pico-8 play session: hold ← + tap ❎

[t = 8 s] hold ← ~8s, tap ❎ ~14×
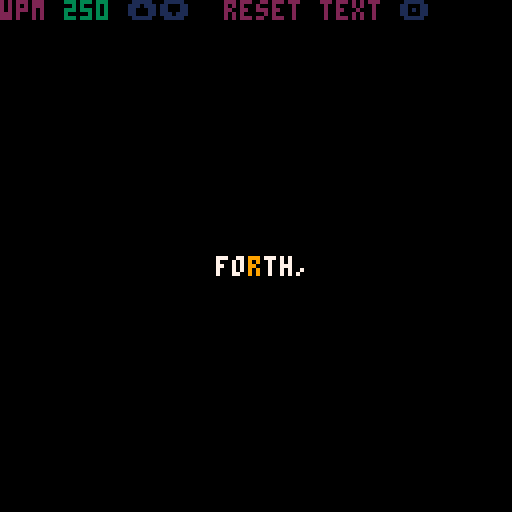

pico-8 cartridge
version 42
__lua__

printh("=====")
extcmd("rec")

text="fourscore and seven years ago our fathers brought forth, on this continent, a new nation, conceived in liberty, and dedicated to the proposition that all men are created equal. now we are engaged in a great civil war, testing whether that nation, or any nation so conceived, and so dedicated, can long endure. we are met on a great battle-field of that war. we have come to dedicate a portion of that field, as a final resting-place for those who here gave their lives, that that nation might live. it is altogether fitting and proper that we should do this. but, in a larger sense, we cannot dedicate, we cannot consecrate - we cannot hallow - this ground. the brave men, living and dead, who struggled here, have consecrated it far above our poor power to add or detract. the world will little note, nor long remember what we say here, but it can never forget what they did here. it is for us the living, rather, to be dedicated here to the unfinished work which they who fought here have thus far so nobly advanced. it is rather for us to be here dedicated to the great task remaining before us - that from these honored dead we take increased devotion to that cause for which they here gave the last full measure of devotion - that we here highly resolve that these dead shall not have died in vain - that this nation, under god, shall have a new birth of freedom, and that government of the people, by the people, for the people, shall not perish from the earth."

wpm= 250

function render_word(words,x1,x2,y)
    local x=(x2-x1+1)\2-2

    local text=words[word]
    if word<#words then
        if words[word+1]=="-" then
            text=text.." - "
            word+=1
        end
    end

    local len=#text
    local last=text[len]

    local punctuation={",",";","."}
    local punctuation={{",",1},{"$",1},{";",2},{":",2},{".",3}}

    local col={"\f7","\f9"}

    pause=0
    for v in all(punctuation) do
        if last==v[1] then pause=interval*v[2] end
    end

    local ranges={1,5,9,13}
    char=5
    for k,v in ipairs(ranges) do
        if len <= v then char=k break end
    end

    if len==1 then
        chars={"",text,""}
    else
        chars={sub(text,1,char-1),text[char],sub(text,char+1)}
    end

    x-=#chars[1]*4

    local display=col[1]..chars[1]..col[2]..chars[2]..col[1]..chars[3]

    return {display,x,y}
end

function reset()
    extcmd("rec")
    word=1
    pause=0
    current=render_word(words,0,127,64)
end

function _init()
    words=split(text," ")
    interval=60/wpm
    previous=time()
    reset()
end

function _update60()
    -- ⬅️➡️⬆️⬇️🅾️❎
    if btn(⬆️) then wpm+=1 interval=60/wpm end
    if btn(⬇️) then wpm-=1 interval=60/wpm end
    if btn(🅾️) then reset() end

    if time()>15.8 and time()< 17 then extcmd("video") end

    if time()-previous<interval+pause then return end
    previous=time()
    word+=1
    if word>#words then word=#words end
    current=render_word(words,0,127,64)
end

function _draw()
    cls()
    print(unpack(current))
    print("\f2wpm \f3"..wpm.." \f1⬆️⬇️ \f2 reset text \f1🅾️",0,0)
end
